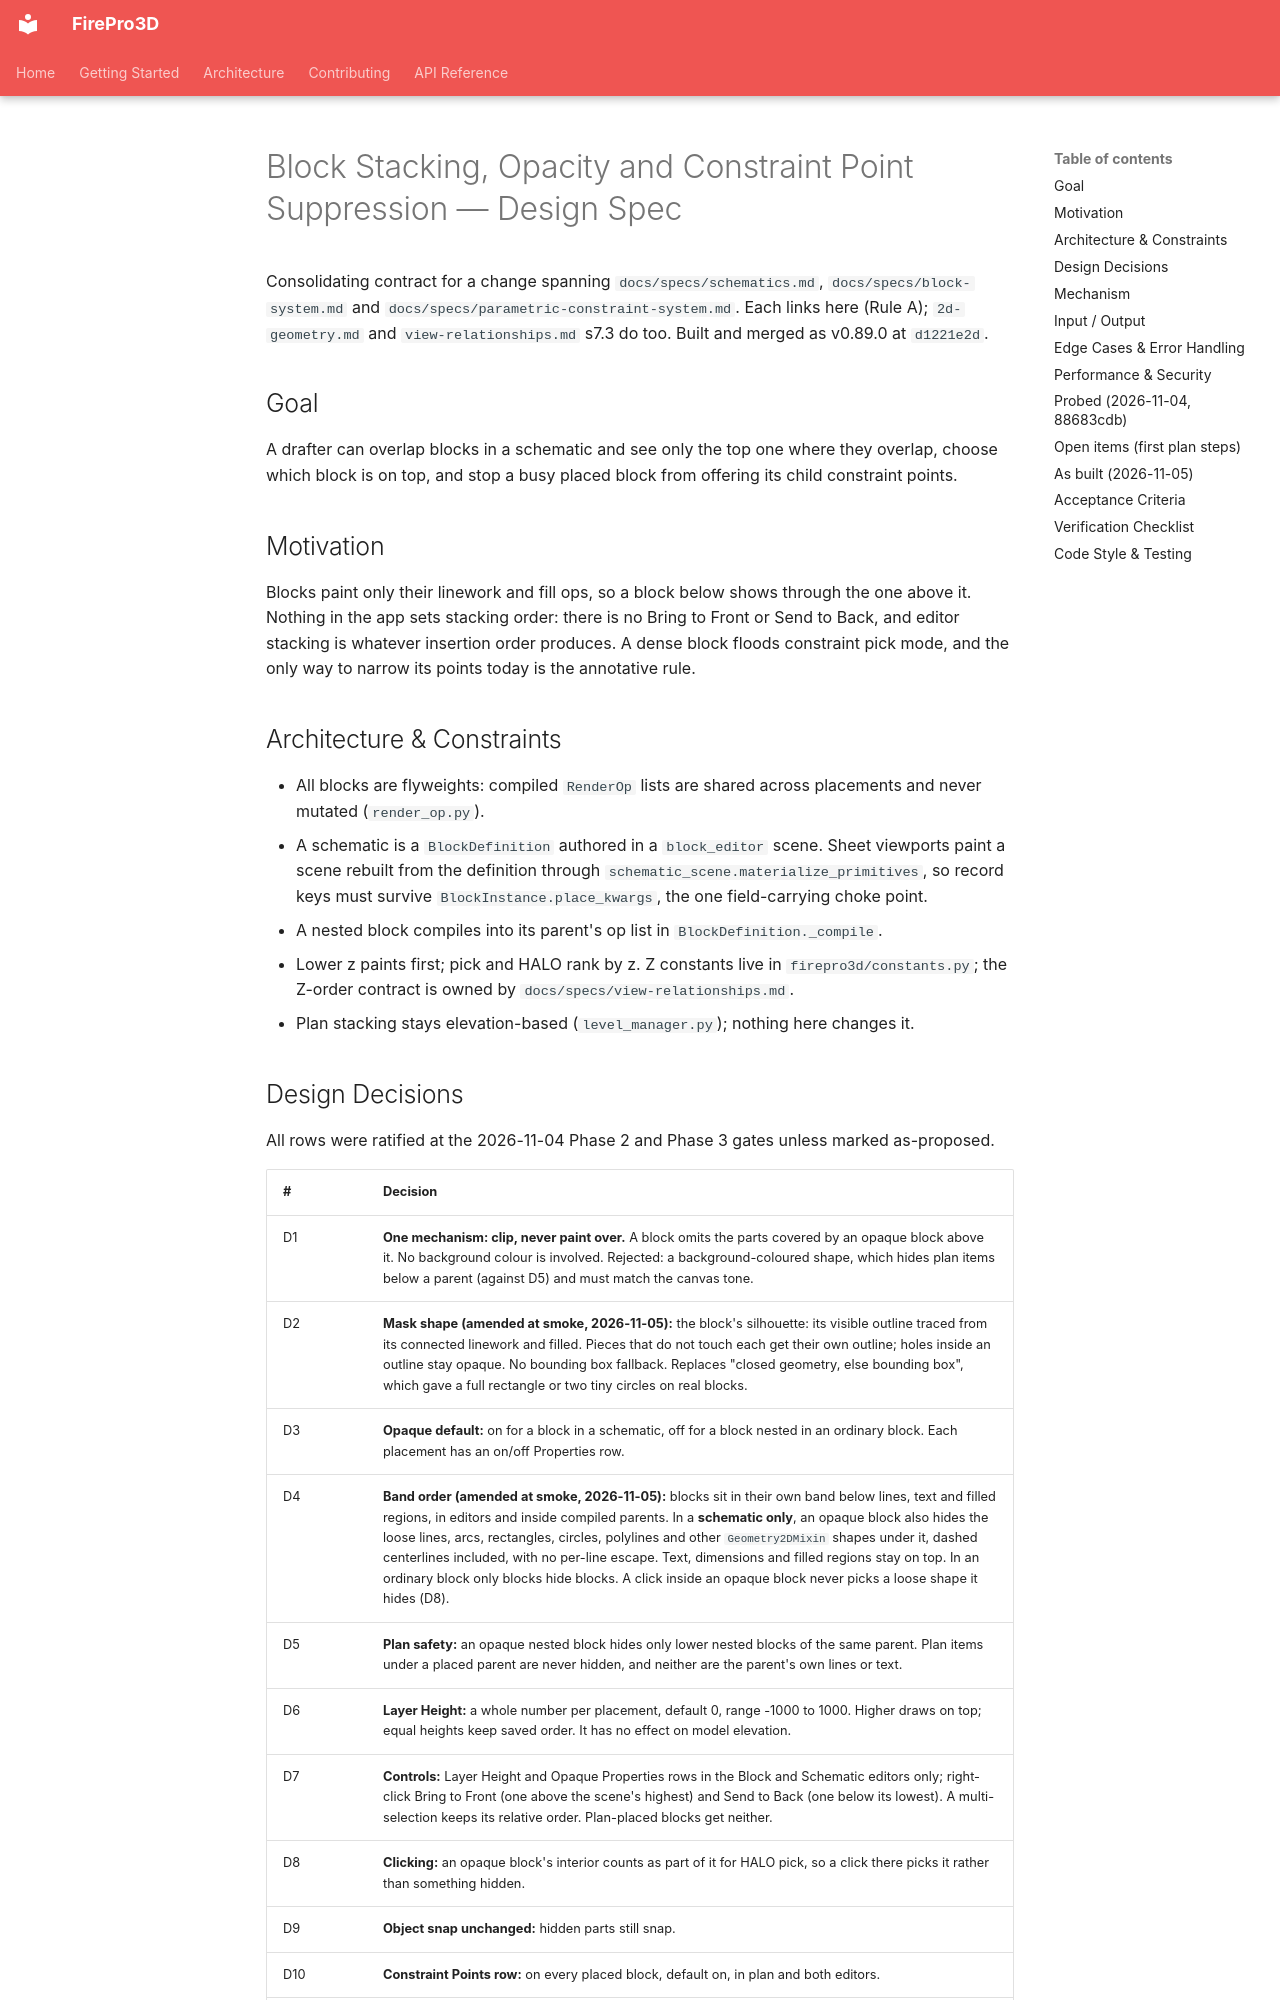

repository: giannivulcano/FirePro-3D · page: superpowers/specs/2026-11-04-block-stacking-and-constraint-suppress-design/index.html · generator: mkdocs

---
status: built
last-verified: 2026-11-06  # schematic redraw Account: cover test only
verified-commit: 720eda42  # schematic redraw merge on main (v0.94.1); prior 070960bb  # branch head; prior d1221e2d
applies-to:
  - firepro3d/block_instance.py
  - firepro3d/block_definition.py
  - firepro3d/render_op.py
  - firepro3d/block_editor.py
  - firepro3d/schematic_scene.py
  - firepro3d/model_space.py
  - firepro3d/sketch_adapters.py
  - firepro3d/auto_constrain.py
  - firepro3d/constants.py
  - firepro3d/block_stack.py
  - firepro3d/geometry_2d.py
source-tasks:
  - "Blocks in the schematic editor are opaque, with a settable stacking height so an overlapping block hides the one below"
  - "Suppress a placed block's constraint points, per instance"
---

# Block Stacking, Opacity and Constraint Point Suppression — Design Spec

Consolidating contract for a change spanning `docs/specs/schematics.md`,
`docs/specs/block-system.md` and `docs/specs/parametric-constraint-system.md`.
Each links here (Rule A); `2d-geometry.md` and `view-relationships.md` s7.3 do too. Built and merged as v0.89.0 at `d1221e2d`.

## Goal

A drafter can overlap blocks in a schematic and see only the top one where they
overlap, choose which block is on top, and stop a busy placed block from offering
its child constraint points.

## Motivation

Blocks paint only their linework and fill ops, so a block below shows through the
one above it. Nothing in the app sets stacking order: there is no Bring to Front
or Send to Back, and editor stacking is whatever insertion order produces.
A dense block floods constraint pick mode, and the only way to narrow its points
today is the annotative rule.

## Architecture & Constraints

- All blocks are flyweights: compiled `RenderOp` lists are shared across placements
  and never mutated (`render_op.py`).
- A schematic is a `BlockDefinition` authored in a `block_editor` scene. Sheet
  viewports paint a scene rebuilt from the definition through
  `schematic_scene.materialize_primitives`, so record keys must survive
  `BlockInstance.place_kwargs`, the one field-carrying choke point.
- A nested block compiles into its parent's op list in `BlockDefinition._compile`.
- Lower z paints first; pick and HALO rank by z. Z constants live in
  `firepro3d/constants.py`; the Z-order contract is owned by
  `docs/specs/view-relationships.md`.
- Plan stacking stays elevation-based (`level_manager.py`); nothing here changes it.
